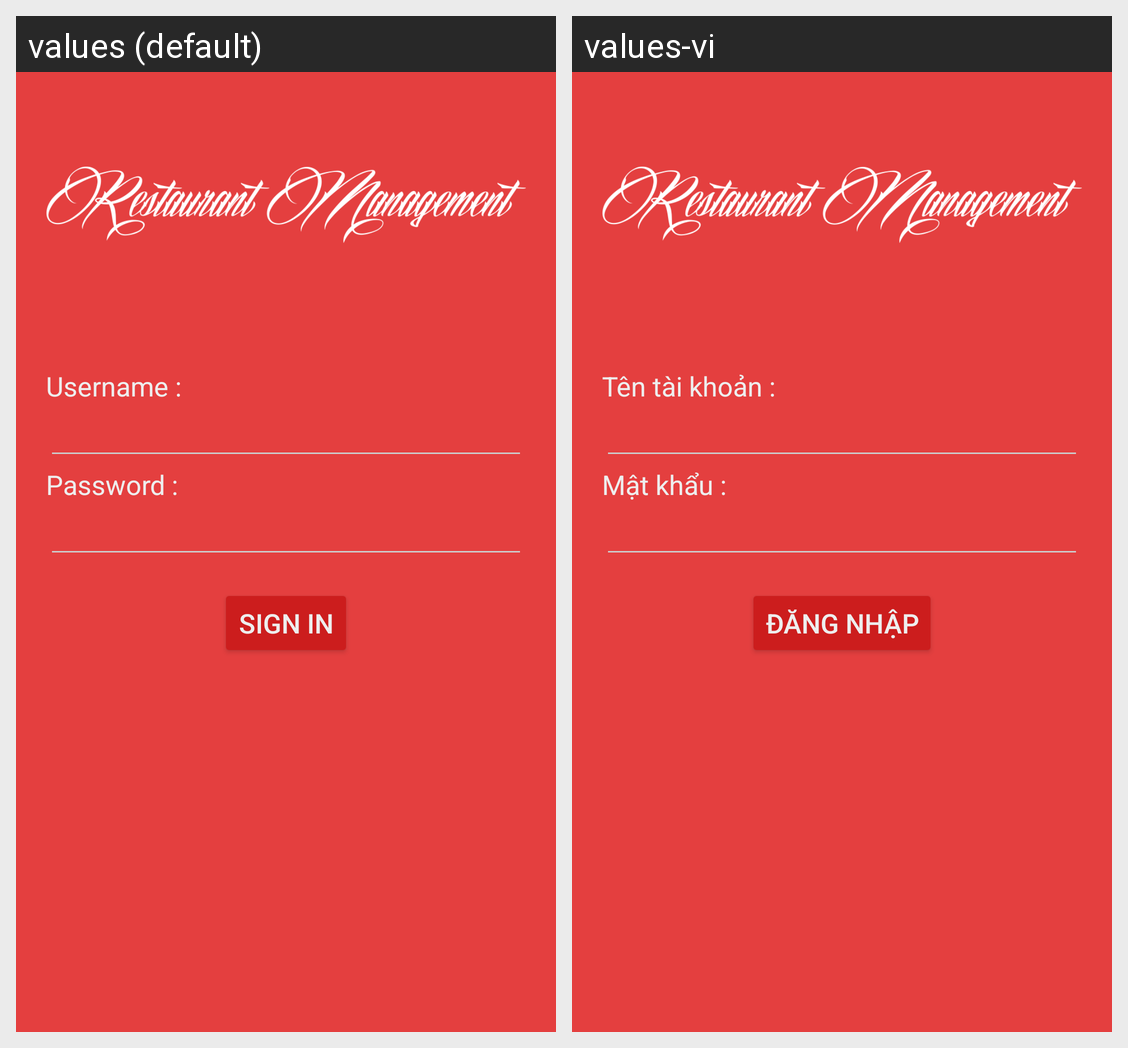

Translations of the strings shown on this Android screen, per locale in the grid:
Android screen res/layout/activity_sign_in.xml rendered under 2 locales, left to right: values (default), values-vi. Device: Nexus 5 (rendered at 1080×1920; each locale shown at half size, 540×960, under a caption strip naming it); theme AppTheme.NoActionBar.
Strings drawn on this screen, with the default value and each locale's value (text and hints the layout hard-codes, and strings that could not be matched under every locale, appear in the picture but are not listed):

add_account_EmployeeUsername
  values: Username :
  values-vi: Tên tài khoản :

add_account_EmployeePassword
  values: Password :
  values-vi: Mật khẩu :

action_sign_in
  values: Sign In
  values-vi: Đăng Nhập
